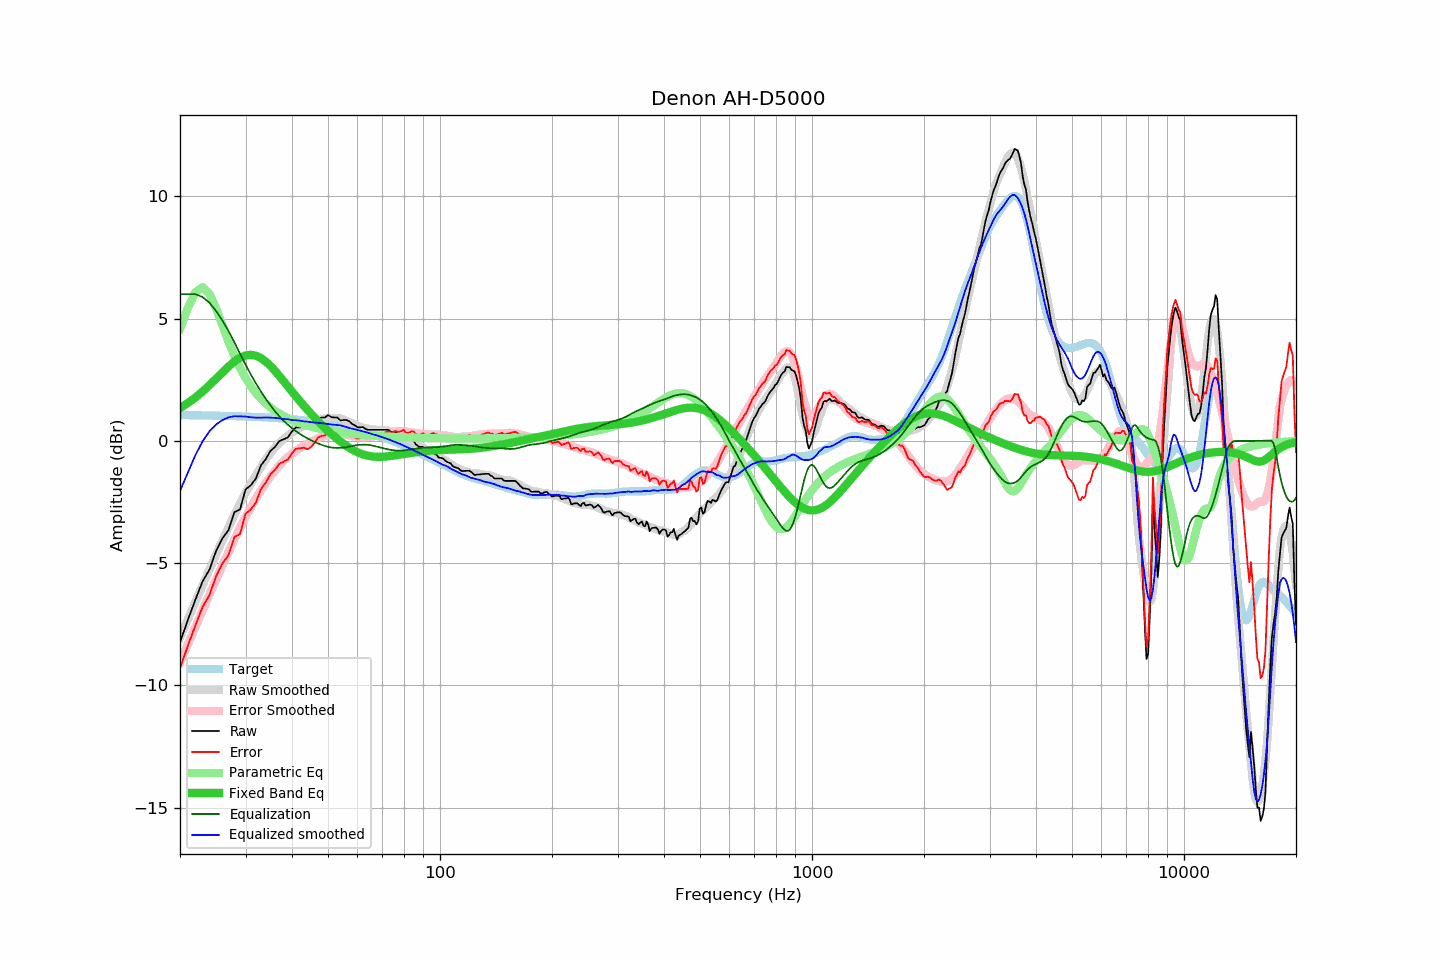

The table this chart was drawn from, first rows:
frequency, raw, error, smoothed, error_smoothed, equalization, parametric_eq, equalized_raw, equalized_smoothed, target
20, -8.24, -9.30, -8.04, -9.06, 6.00, 1.34, -2.24, -2.04, 1.06
21, -7.31, -8.37, -7.29, -8.31, 6.00, 1.55, -1.31, -1.29, 1.05
22, -6.49, -7.54, -6.58, -7.60, 6.00, 1.78, -0.49, -0.58, 1.05
23, -5.74, -6.79, -5.90, -6.93, 5.89, 2.02, 0.14, -0.02, 1.04
24, -5.26, -6.30, -5.26, -6.28, 5.65, 2.28, 0.39, 0.40, 1.04
25, -4.50, -5.54, -4.65, -5.67, 5.32, 2.54, 0.82, 0.67, 1.03
26, -3.98, -5.01, -4.07, -5.09, 4.93, 2.80, 0.94, 0.85, 1.03
27, -3.65, -4.67, -3.53, -4.55, 4.50, 3.04, 0.85, 0.97, 1.02
28, -2.91, -3.93, -3.03, -4.04, 4.04, 3.25, 1.13, 1.01, 1.01
29, -2.80, -3.81, -2.56, -3.56, 3.56, 3.40, 0.76, 1.01, 1.01
30, -1.98, -2.98, -2.12, -3.12, 3.12, 3.50, 1.14, 1.00, 1.00
31, -1.81, -2.80, -1.75, -2.72, 2.72, 3.52, 0.91, 0.97, 0.99
32, -1.53, -2.51, -1.40, -2.35, 2.35, 3.49, 0.82, 0.95, 0.98
33, -1.00, -1.97, -1.07, -2.02, 2.02, 3.39, 1.02, 0.95, 0.97
34, -0.74, -1.70, -0.76, -1.73, 1.73, 3.25, 0.98, 0.96, 0.96
35, -0.41, -1.36, -0.50, -1.46, 1.46, 3.07, 1.04, 0.95, 0.95
36, -0.24, -1.18, -0.27, -1.22, 1.22, 2.87, 0.97, 0.94, 0.94
37, -0.00, -0.93, -0.08, -1.00, 1.00, 2.66, 1.00, 0.92, 0.93
38, 0.07, -0.85, 0.07, -0.82, 0.82, 2.44, 0.89, 0.89, 0.92
39, 0.15, -0.76, 0.23, -0.66, 0.66, 2.23, 0.81, 0.89, 0.90
40, 0.39, -0.50, 0.33, -0.52, 0.52, 2.02, 0.91, 0.85, 0.89
41, 0.56, -0.32, 0.45, -0.40, 0.40, 1.82, 0.96, 0.85, 0.87
42, 0.56, -0.30, 0.54, -0.29, 0.29, 1.63, 0.85, 0.83, 0.86
43, 0.57, -0.28, 0.61, -0.19, 0.19, 1.45, 0.76, 0.80, 0.84
44, 0.49, -0.34, 0.68, -0.11, 0.11, 1.28, 0.59, 0.79, 0.83
45, 0.56, -0.25, 0.74, -0.03, 0.03, 1.11, 0.58, 0.77, 0.81
46, 0.71, -0.08, 0.80, 0.04, -0.04, 0.96, 0.67, 0.75, 0.79
47, 0.92, 0.14, 0.84, 0.10, -0.10, 0.81, 0.81, 0.74, 0.77
48, 0.96, 0.20, 0.89, 0.16, -0.16, 0.67, 0.80, 0.73, 0.75
49, 0.96, 0.22, 0.91, 0.20, -0.20, 0.54, 0.75, 0.71, 0.73
50, 1.06, 0.34, 0.93, 0.24, -0.24, 0.41, 0.82, 0.69, 0.71
51, 0.98, 0.29, 0.94, 0.27, -0.27, 0.29, 0.71, 0.67, 0.69
52, 0.96, 0.29, 0.94, 0.28, -0.28, 0.18, 0.68, 0.66, 0.67
53, 0.96, 0.31, 0.94, 0.29, -0.29, 0.07, 0.67, 0.65, 0.65
54, 0.84, 0.21, 0.92, 0.28, -0.28, -0.03, 0.55, 0.64, 0.62
55, 0.86, 0.26, 0.88, 0.27, -0.27, -0.12, 0.59, 0.61, 0.60
56, 0.86, 0.28, 0.82, 0.25, -0.25, -0.20, 0.60, 0.57, 0.57
57, 0.81, 0.26, 0.76, 0.23, -0.23, -0.28, 0.57, 0.53, 0.55
58, 0.70, 0.18, 0.71, 0.21, -0.21, -0.35, 0.49, 0.50, 0.52
59, 0.64, 0.14, 0.66, 0.18, -0.18, -0.41, 0.45, 0.48, 0.49
60, 0.56, 0.09, 0.62, 0.17, -0.17, -0.46, 0.39, 0.45, 0.47
61, 0.56, 0.12, 0.58, 0.16, -0.16, -0.51, 0.40, 0.42, 0.44
62, 0.57, 0.16, 0.54, 0.15, -0.15, -0.55, 0.41, 0.39, 0.41
63, 0.50, 0.12, 0.52, 0.15, -0.15, -0.58, 0.34, 0.36, 0.38
64, 0.46, 0.11, 0.50, 0.16, -0.16, -0.61, 0.30, 0.34, 0.35
65, 0.46, 0.14, 0.48, 0.17, -0.17, -0.62, 0.28, 0.30, 0.32
66, 0.46, 0.17, 0.46, 0.19, -0.19, -0.64, 0.26, 0.27, 0.29
67, 0.46, 0.20, 0.46, 0.22, -0.22, -0.65, 0.24, 0.24, 0.25
68, 0.46, 0.24, 0.46, 0.24, -0.24, -0.65, 0.22, 0.22, 0.22
69, 0.46, 0.27, 0.45, 0.26, -0.26, -0.65, 0.19, 0.19, 0.19
70, 0.46, 0.30, 0.44, 0.29, -0.29, -0.65, 0.17, 0.15, 0.16
71, 0.46, 0.34, 0.43, 0.31, -0.31, -0.64, 0.14, 0.12, 0.12
72, 0.46, 0.37, 0.42, 0.33, -0.33, -0.63, 0.12, 0.09, 0.09
73, 0.44, 0.38, 0.41, 0.35, -0.35, -0.62, 0.08, 0.06, 0.05
74, 0.36, 0.34, 0.39, 0.37, -0.37, -0.61, -0.01, 0.02, 0.02
75, 0.36, 0.37, 0.36, 0.38, -0.38, -0.60, -0.03, -0.02, -0.02
76, 0.36, 0.41, 0.34, 0.39, -0.39, -0.59, -0.03, -0.05, -0.05
77, 0.28, 0.36, 0.31, 0.39, -0.39, -0.57, -0.12, -0.09, -0.09
78, 0.26, 0.38, 0.27, 0.40, -0.40, -0.56, -0.14, -0.12, -0.12
79, 0.26, 0.42, 0.23, 0.39, -0.39, -0.55, -0.13, -0.16, -0.16
... 553 more rows
